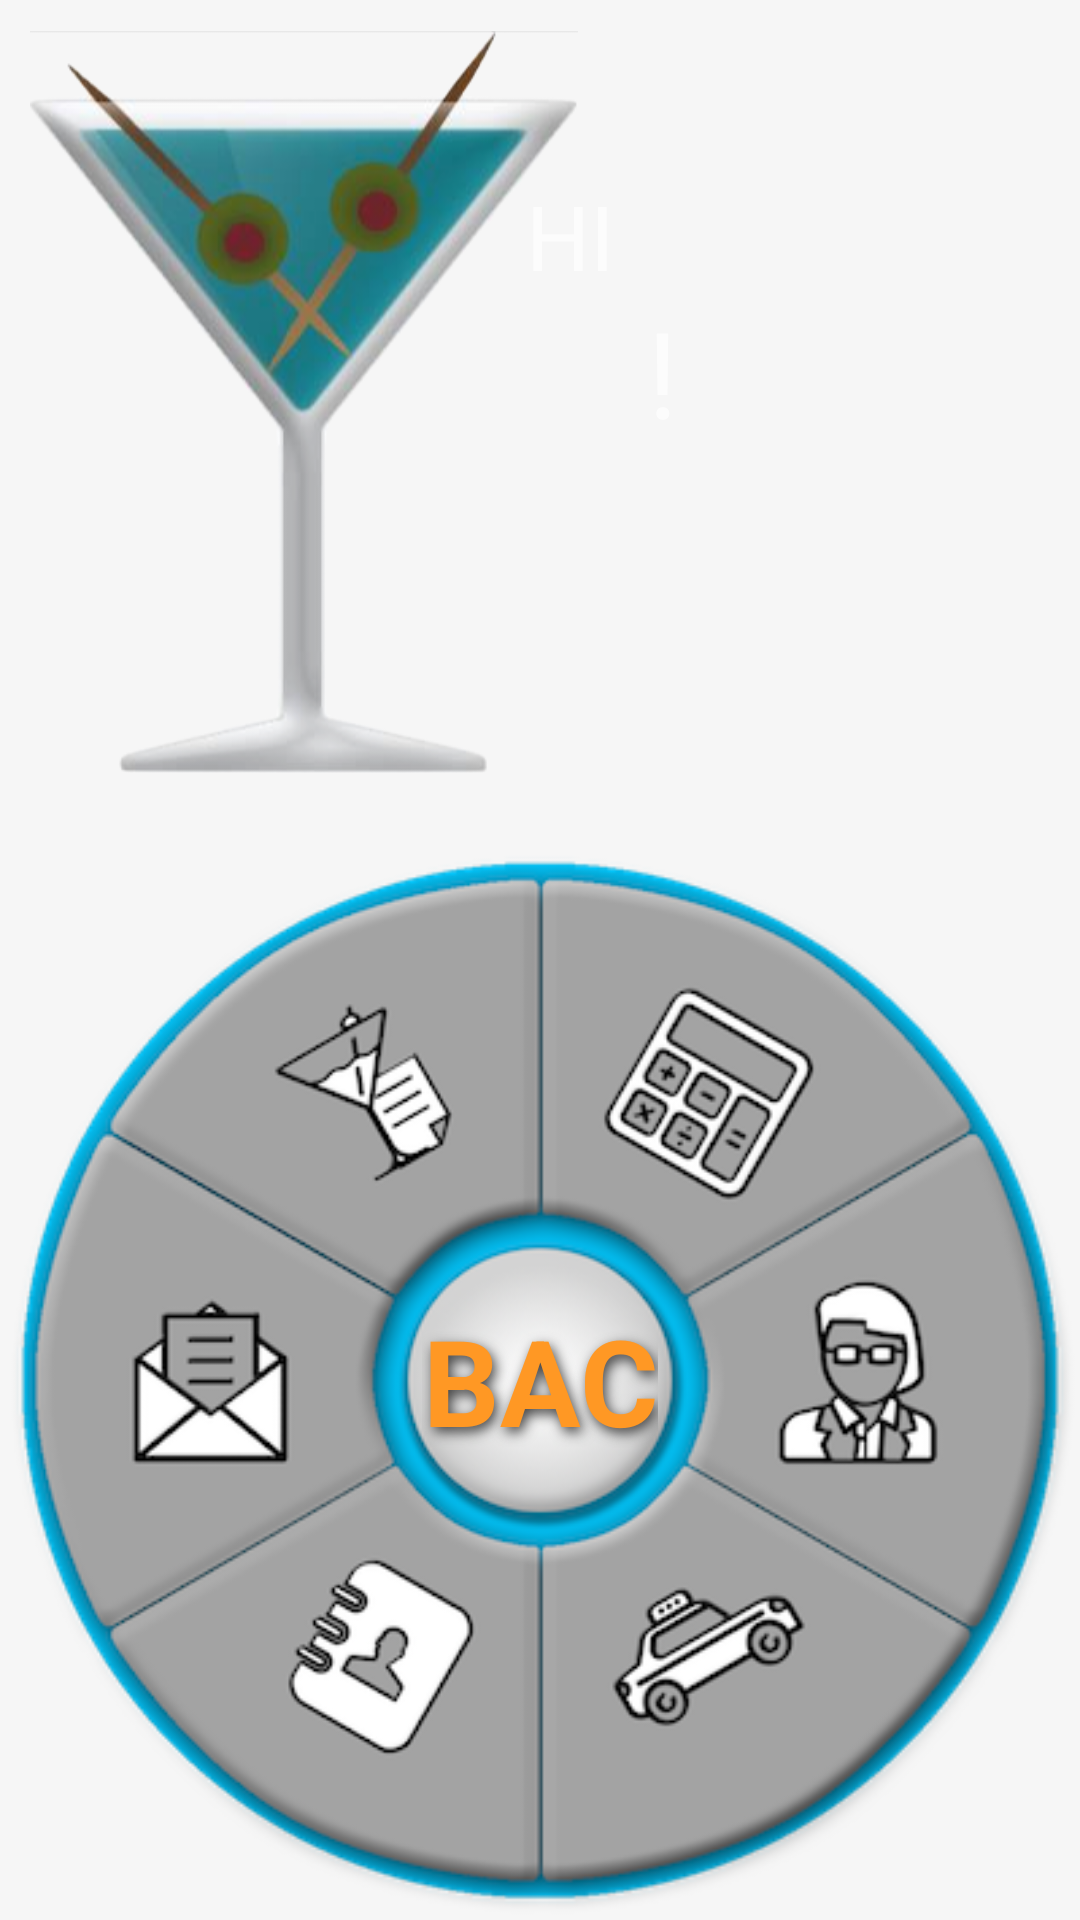

Here is an Android app screen rendered from its layout file. Give the layout XML and the strings, colors and styles it references.
<!-- AndroidManifest.xml: application theme AppTheme -->
<!-- res/layout/activity_navigator.xml -->
<?xml version="1.0" encoding="utf-8"?>
<RelativeLayout
    xmlns:android="http://schemas.android.com/apk/res/android"
    xmlns:tools="http://schemas.android.com/tools"
    tools:context="com.steel.uitemp.navigator"
    android:layout_width="match_parent"
    android:layout_height="match_parent"
    android:orientation="vertical"
    android:weightSum="6"
    android:background="#fff6f6f6"
    >
    <LinearLayout
        android:orientation="vertical"
        android:layout_width="match_parent"
        android:layout_height="match_parent"
        android:weightSum="3"
        >
        <RelativeLayout
            android:layout_margin="10dp"
            android:layout_width="match_parent"
            android:layout_height="0dp"
            android:layout_weight="1.2"
            android:layout_gravity="start"
            >

            <ImageView
                android:id="@+id/martin_i"
                android:layout_width="wrap_content"
                android:layout_height="match_parent"
                android:src="@drawable/martini"
                android:adjustViewBounds="true"
                />

            <TextView
                android:id="@+id/title_welcome"
                android:layout_width="wrap_content"
                android:layout_height="wrap_content"
                android:layout_above="@+id/title_name"
                android:layout_centerHorizontal="true"
                android:layout_centerVertical="true"
                android:text="@string/hi"
                android:textSize="30sp"
                android:paddingBottom="5dp"
                android:paddingLeft="20dp"
                />

            <TextView
                android:id="@+id/title_name"
                android:layout_width="wrap_content"
                android:layout_height="wrap_content"
                android:layout_toRightOf="@id/martin_i"
                android:layout_centerVertical="true"
                android:text=""
                android:textSize="30sp"
                android:paddingBottom="20dp"
                android:paddingLeft="20dp"
                />

            <TextView
                android:layout_width="wrap_content"
                android:layout_height="wrap_content"
                android:layout_toRightOf="@+id/title_name"
                android:layout_centerVertical="true"
                android:text="@string/ex"
                android:textSize="40sp"
                android:paddingLeft="3dp"
                android:paddingBottom="20dp"

                />


        </RelativeLayout>


    </LinearLayout>


<RelativeLayout

    android:layout_width="match_parent"
    android:layout_height="wrap_content"
    android:layout_alignParentBottom="true"

    >

    <RelativeLayout
        android:id="@+id/touchView"
        android:layout_width="match_parent"
        android:layout_height="wrap_content"
        android:layout_centerInParent="true"
        >
        <ImageView
            android:layout_centerInParent="true"
            android:layout_width="match_parent"
            android:layout_height="wrap_content"
            android:id="@+id/wheel"
            android:src="@drawable/wheel"
            android:scaleType="fitCenter"
            android:adjustViewBounds="true"
            />
    </RelativeLayout>
    <RelativeLayout
        android:layout_width="match_parent"
        android:layout_height="wrap_content"
        android:layout_alignTop="@+id/touchView"
        android:layout_alignBottom="@+id/touchView"
        >

        <ImageView
            android:id="@+id/eSwiv"
            android:layout_width="match_parent"
            android:layout_height="match_parent"
            android:src="@drawable/eswiv02"
            android:adjustViewBounds="true"
            android:visibility="invisible"
            />
        <ImageView
            android:id="@+id/neSwiv"
            android:layout_width="match_parent"
            android:layout_height="wrap_content"
            android:src="@drawable/neswiv02"
            android:adjustViewBounds="true"
            android:visibility="invisible"
            />
        <ImageView
            android:id="@+id/nwSwiv"
            android:layout_width="match_parent"
            android:layout_height="wrap_content"
            android:src="@drawable/nwswiv02"
            android:adjustViewBounds="true"
            android:visibility="invisible"
            />
        <ImageView
            android:id="@+id/wSwiv"
            android:layout_width="match_parent"
            android:layout_height="wrap_content"
            android:src="@drawable/wswiv02"
            android:adjustViewBounds="true"
            android:visibility="invisible"
            />
        <ImageView
            android:id="@+id/seSwiv"
            android:layout_width="match_parent"
            android:layout_height="wrap_content"
            android:src="@drawable/seswiv02"
            android:adjustViewBounds="true"
            android:visibility="invisible"
            />
        <ImageView
            android:id="@+id/swSwiv"
            android:layout_width="match_parent"
            android:layout_height="wrap_content"
            android:src="@drawable/swswiv02"
            android:adjustViewBounds="true"
            android:visibility="invisible"
            />


    </RelativeLayout>
    <TextView
        android:id="@+id/wheelBac"
        android:text="BAC"
        android:textSize="40sp"
        android:textColor="@color/orange04"
        android:shadowColor="@color/grey03"
        android:background="@color/transparent"
        android:shadowRadius="10"
        android:shadowDy="5"
        android:shadowDx="3"
        android:textStyle="bold"
        android:gravity="center"
        android:layout_width="wrap_content"
        android:layout_height="wrap_content"
        android:layout_centerInParent="true"
        />

</RelativeLayout>
</RelativeLayout>
<!-- resources referenced by this layout -->
<resources>
  <color name="grey03">#414141</color>
  <color name="orange04">#ff9824</color>
  <color name="transparent">#00ffffff</color>
  <!-- drawable eswiv02: png bitmap (drawable, 57225 bytes) -->
  <!-- drawable martini: png bitmap (drawable, 85337 bytes) -->
  <!-- drawable neswiv02: png bitmap (drawable, 65346 bytes) -->
  <!-- drawable nwswiv02: png bitmap (drawable, 53734 bytes) -->
  <!-- drawable seswiv02: png bitmap (drawable, 57770 bytes) -->
  <!-- drawable swswiv02: png bitmap (drawable, 57018 bytes) -->
  <!-- drawable wheel: png bitmap (drawable, 124465 bytes) -->
  <!-- drawable wswiv02: png bitmap (drawable, 56386 bytes) -->
  <string name="ex">!</string>
  <string name="hi">HI</string>
  <style name="AppTheme" parent="android:Theme.Material">
          
          <item name="android:actionBarStyle">@style/MyActionBar</item>
      </style>
  <style name="MyActionBar" parent="@android:style/Widget.Material.ActionBar">
          <item name="android:background">@color/accent</item>
      </style>
  <color name="accent">#03B4E4</color>
</resources>
